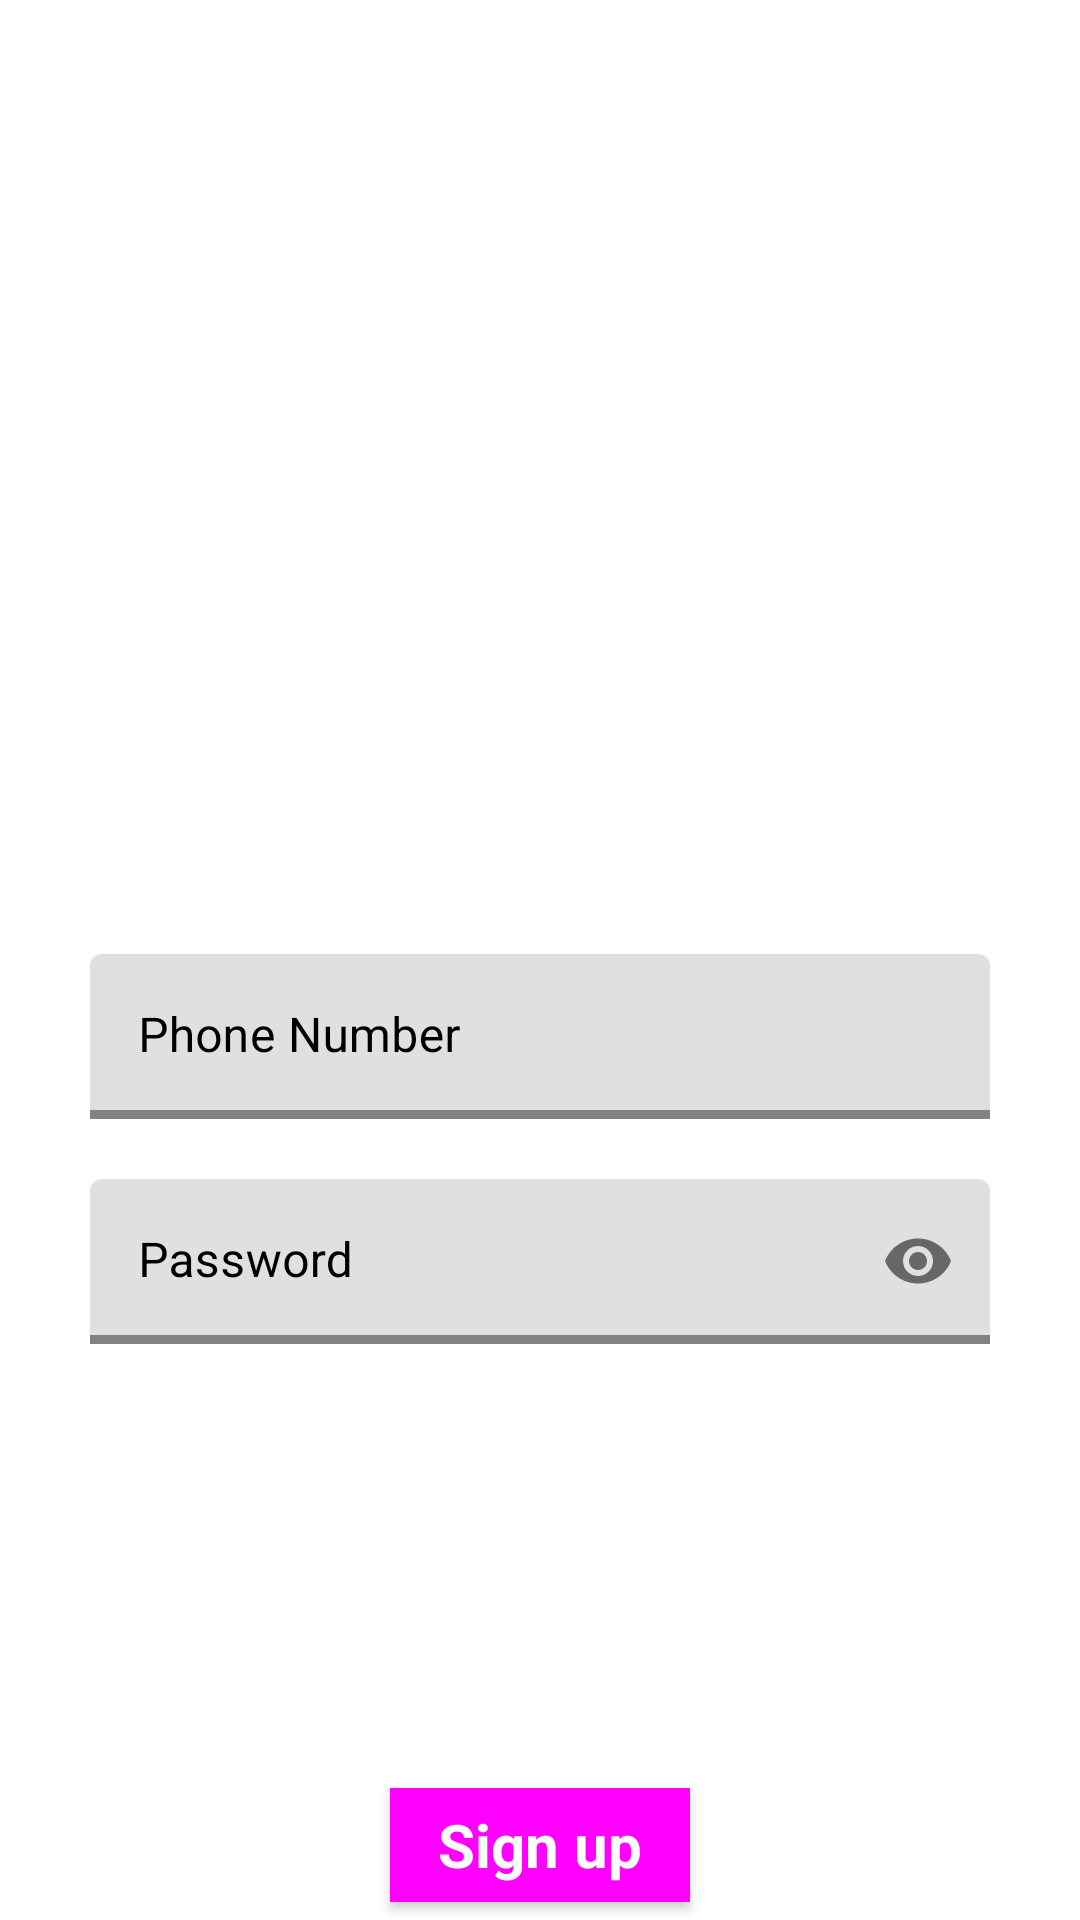

Produce the Android XML layout that renders to this screen, including the resource entries it uses.
<!-- AndroidManifest.xml: application theme Theme.Fab_Bottom_app_bar -->
<!-- res/layout/activity_sign.xml -->
<?xml version="1.0" encoding="utf-8"?>
<androidx.coordinatorlayout.widget.CoordinatorLayout xmlns:android="http://schemas.android.com/apk/res/android"
    xmlns:app="http://schemas.android.com/apk/res-auto"
    xmlns:tools="http://schemas.android.com/tools"
    android:layout_width="match_parent"
    android:layout_height="match_parent"
    android:id="@+id/ConstraintLayout_main"
  >

    <RelativeLayout
        android:layout_width="match_parent"
        android:layout_height="match_parent">



        <ImageView
            android:id="@+id/sign_up_IMG_back1"
            android:layout_width="match_parent"
            android:layout_height="match_parent"
            android:scaleType="centerCrop"
            />


        <LinearLayout
            android:layout_width="match_parent"
            android:layout_height="match_parent"
            android:orientation="vertical">

            <com.google.android.material.textview.MaterialTextView
                android:layout_width="match_parent"
                android:layout_height="0dp"
                android:layout_gravity="center"
                android:layout_marginBottom="20dp"
                android:layout_weight="0.5"
                android:gravity="center"
                android:text="Welcome to TravelX app"
                android:textColor="@color/white"
                android:textSize="30sp"
                android:textStyle="bold" />

            <ImageView
                android:layout_width="150dp"
                android:layout_height="0dp"
                android:layout_gravity="center"
                android:layout_weight="1"
                android:gravity="center"
                />

            <LinearLayout
                android:layout_width="wrap_content"
                android:layout_height="0dp"
                android:layout_gravity="center"
                android:layout_margin="20dp"
                android:layout_weight="3"
                android:gravity="center_vertical"
                android:orientation="vertical">

                <com.google.android.material.textfield.TextInputLayout
                    android:layout_width="300dp"
                    android:layout_height="55dp"
                    android:layout_marginBottom="20dp"
                    android:textColorHint="@color/black"
                    app:boxStrokeColor="@color/black"
                    app:boxStrokeWidth="3dp"
                    app:hintTextColor="@color/black"
                    >

                    <com.google.android.material.textfield.TextInputEditText
                        android:id="@+id/sign_up_EDT_user_name"
                        android:layout_width="match_parent"
                        android:layout_height="wrap_content"
                        android:hint="Phone Number" />

                </com.google.android.material.textfield.TextInputLayout>





















                <com.google.android.material.textfield.TextInputLayout
                    android:id="@+id/sign_up_LOT_password"
                    android:layout_width="300dp"
                    android:layout_height="55dp"
                    android:layout_marginBottom="20dp"
                    android:textColorHint="@color/black"
                    app:boxStrokeColor="@color/black"
                    app:boxStrokeWidth="3dp"
                    app:endIconMode="password_toggle"
                    app:hintTextColor="@color/black"
                  >

                    <com.google.android.material.textfield.TextInputEditText
                        android:id="@+id/sign_up_EDT_password"
                        android:layout_width="match_parent"
                        android:layout_height="wrap_content"
                        android:hint="Password"
                        android:inputType="textPassword" />

                </com.google.android.material.textfield.TextInputLayout>















































                </LinearLayout>


                
                
                
                
                
                
                
                
                
                
                
                

                
                
                
                

                


                <com.google.android.material.button.MaterialButton
                    android:id="@+id/sign_up_BTN_sign_up"
                    style="@style/Widget.Material3.FloatingActionButton.Large.Primary"
                    android:layout_width="wrap_content"
                    android:layout_height="50dp"
                    android:layout_gravity="center"

                    android:text="Sign up"
                    android:textColor="#FFFFFF"
                    android:textSize="20dp"
                    android:textStyle="bold" />


            </LinearLayout>




    </RelativeLayout>
</androidx.coordinatorlayout.widget.CoordinatorLayout>
<!-- resources referenced by this layout -->
<resources>
  <color name="black">#FF000000</color>
  <color name="white">#FFFFFFFF</color>
  <style name="Theme.Fab_Bottom_app_bar" parent="Theme.MaterialComponents.DayNight.NoActionBar">
          
          <item name="colorPrimary">#9F8772</item>
          <item name="colorPrimaryVariant">#D7CCC8</item>
          <item name="colorOnPrimary">#D7CCC8</item>
          
          <item name="colorSecondary">@color/bar2</item>
          <item name="colorSecondaryVariant">@color/bar2</item>
          <item name="colorOnSecondary">#9F8772</item>
          
          <item name="android:statusBarColor" tools:targetApi="l">?attr/colorPrimary</item>
          <item name="colorPrimaryDark">#9F8772</item>
          
      </style>
  <color name="bar2">#E4DCCF</color>
</resources>
